pico-8 play session: hold → + tap 🅾, after a click and taps of 🅾, ❎, 🅾+❎, 🅾 in the second before t = 0

[t = 1 s] hold → ~1s, tap 🅾 ~2×
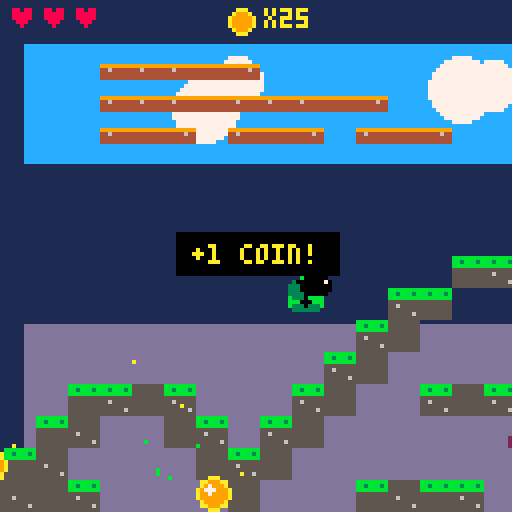
[t = 2 s] hold → ~2s, tap 🅾 ~4×
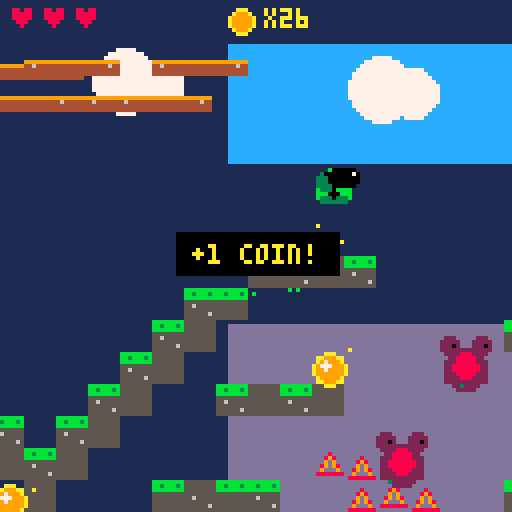
[t = 4 s] hold → ~4s, tap 🅾 ~7×
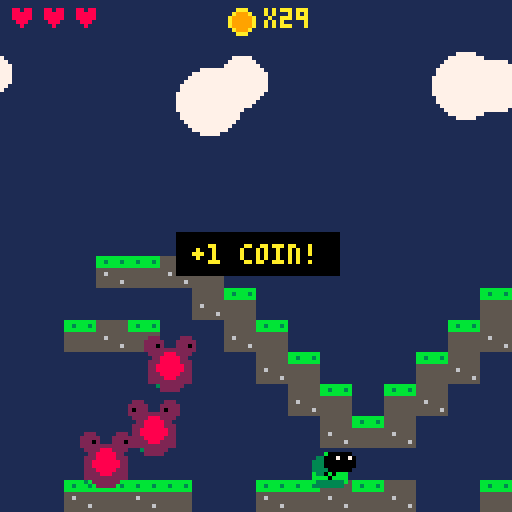
[t = 8 s] hold → ~8s, tap 🅾 ~14×
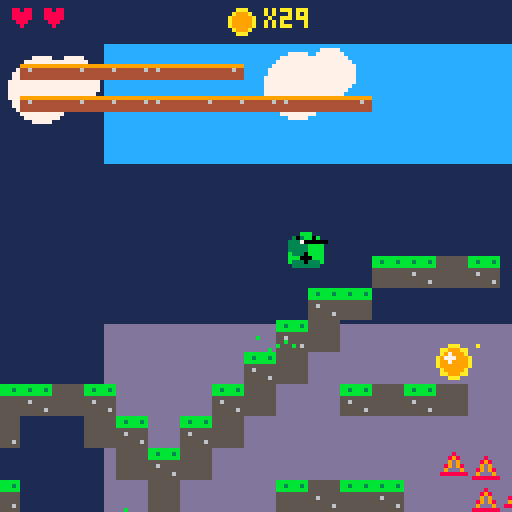

pico-8 cartridge
version 41
__lua__
-- slime quest
-- a platformer by blackboxai

function _init()
	-- constants
	gravity=0.25
	friction=0.85
	cam_x=0
	
	-- player (slime hero)
	pl={
		x=20,y=80,
		vx=0,vy=0,
		w=6,h=5,
		ongrnd=false,
		facing=1,
		anim=0,
		animt=0,
		dead=false,
		dead_t=0,
		coins=0,
		lives=3,
		inv=0,
		jump_force=-3.2,
	}
	
	-- entities
	coins={}
	enemies={}
	particles={}
	platforms={}
	spikes={}
	
	-- build level from string data
	-- 0=air, 1=wall, 2=coin, 3=spike, 4=goal, 5=enemy, 6=platform_h, 7=platform_v
	parse_level()
	
	-- screen effects
	shake=0
	flash=0
	
	-- messages
	msg=""
	msg_t=0
	msg_c=7
	
	-- title
	show_title=true
	title_t=90
end

function parse_level()
	-- 128x16 level encoded as strings
	-- each char: .=0 #=1 c=2 ^=3 g=4 e=5 -=6 |=7
	local lvl_str={
		"...............................................................................................................................",
		"............................................------....................................................------...................",
		"....|---|................................................................................|---|..............................",
		"....|---|---|............................................................................|---|---|..........................",
		"...............................................................................................................................",
		"...............................................................................................................................",
		"...............................................................................................................................",
		".................c........c...........c.c.c......................c.c.c.c.............................c.........................",
		"...............####.....####.........#######....................#######..............................g.........................",
		".............##.........c..##.......##.....##..........c.c.....##.....##.....c.c.c.................####........................",
		"............##.........###..##.....##.......##.......######...##.......##...#######...............##..##.......................",
		".....c.....##..e.c...........##...##...e....##......##....##.##...e....##..##.....##....c.c......##....##......c...............",
		"...####...##..####............##.##...........##...##......###..........####.......##..####.....##......##....###..............",
		"..##..##.##............e.......###.............#####..................................e..##...##........##...#.#.........e...",
		"c##....###...e...^^............c.c........e...................e...........^^.......e.....c.####..........####.#.#.c.c.c.c.####.",
		"####...c#...####..^^^..####..#####..####..#####..####..####..#####..####..#####..####..#####..####..#####..#############..###",
	}
	
	-- convert to numeric level array
	level={}
	for y=1,16 do
		level[y]={}
		local row=lvl_str[y]
		for x=1,128 do
			local ch=sub(row,x,x)
			local val=0
			if ch=="#" then val=1
			elseif ch=="c" then val=2
			elseif ch=="^" then val=3
			elseif ch=="g" then val=4
			elseif ch=="e" then val=5
			elseif ch=="-" then val=6
			elseif ch=="|" then val=7
			end
			level[y][x]=val
			
			-- spawn entities
			local wx=(x-1)*8+4
			local wy=(y-1)*8+4
			if val==2 then
				add(coins,{x=wx,y=wy,active=true,oy=wy,anim=rnd(1)})
			elseif val==3 then
				add(spikes,{x=(x-1)*8,y=(y-1)*8})
			elseif val==4 then
				goal_x=(x-1)*8
				goal_y=(y-1)*8
			elseif val==5 then
				add(enemies,{x=wx,y=wy,vx=0.6,dir=1,w=6,h=6,dead=false,anim=0})
			elseif val==6 then
				add(platforms,{x=(x-1)*8,y=(y-1)*8,w=24,h=4,vx=0.8,dir=1,minx=(x-1)*8-16,maxx=(x-1)*8+16,vy=0,miny=0,maxy=0})
			elseif val==7 then
				add(platforms,{x=(x-1)*8,y=(y-1)*8,w=24,h=4,vx=0,dir=0,minx=0,maxx=0,vy=0.6,diry=1,miny=(y-1)*8-20,maxy=(y-1)*8+20})
			end
		end
	end
end

function _update()
	-- title screen
	if show_title then
		title_t-=1
		if btnp(4) or btnp(5) or title_t<=0 then
			show_title=false
		end
		return
	end
	
	-- death timer
	if pl.dead then
		pl.dead_t-=1
		if pl.dead_t<=0 then
			if pl.lives>0 then
				respawn()
			else
				_init()
			end
		end
		update_particles()
		return
	end
	
	-- input
	local ax=0
	if btn(0) then ax=-0.45 pl.facing=-1 end
	if btn(1) then ax=0.45 pl.facing=1 end
	
	-- jump (z or x)
	if btnp(4) or btnp(5) then
		if pl.ongrnd then
			pl.vy=pl.jump_force
			pl.ongrnd=false
			sfx(0)
			-- jump particles
			for i=1,5 do
				add_particle(pl.x,pl.y+pl.h/2,rnd(2)-1,0.5+rnd(1),11)
			end
		end
	end
	
	-- physics
	pl.vx+=ax
	pl.vx*=friction
	pl.vy+=gravity
	
	-- terminal velocity
	pl.vy=min(pl.vy,4)
	
	-- move x
	pl.x+=pl.vx
	collide_map(pl,"x")
	
	-- move y
	pl.y+=pl.vy
	pl.ongrnd=false
	collide_map(pl,"y")
	
	-- moving platform collision
	for p in all(platforms) do
		-- move platform
		if p.vx~=0 then
			p.x+=p.vx*p.dir
			if p.x<p.minx or p.x>p.maxx then p.dir*=-1 end
		end
		if p.vy~=0 then
			p.y+=p.vy*p.diry
			if p.y<p.miny or p.y>p.maxy then p.diry*=-1 end
		end
		
		-- collision with player
		if rect_overlap(pl.x-pl.w/2,pl.y-pl.h/2,pl.w,pl.h,p.x,p.y,p.w,p.h) then
			-- landing on top of platform
			if pl.vy>0 and pl.y+pl.h/2-pl.vy <= p.y+1 then
				pl.y=p.y-pl.h/2
				pl.vy=0
				pl.ongrnd=true
				-- carry player
				if p.vx~=0 then pl.x+=p.vx*p.dir end
				if p.vy~=0 then pl.y+=p.vy*p.diry end
			elseif pl.vy<0 and pl.y-pl.h/2-pl.vy >= p.y+p.h-1 then
				pl.y=p.y+p.h+pl.h/2
				pl.vy=0
			end
		end
	end
	
	-- screen bounds
	if pl.x<4 then pl.x=4 pl.vx=0 end
	if pl.x>1016 then pl.x=1016 pl.vx=0 end
	if pl.y>128 then die() end
	
	-- camera follow
	local target_x=pl.x-64
	cam_x+=(target_x-cam_x)*0.1
	cam_x=mid(0,cam_x,960)
	-- shake via camera offset
	local sx=rnd(shake)-shake/2
	local sy=rnd(shake)-shake/2
	camera(sx,sy)
	shake=max(0,shake-0.5)
	flash=max(0,flash-1)
	
	-- coin collect
	for c in all(coins) do
		if c.active and dist(pl.x,pl.y,c.x,c.y)<10 then
			c.active=false
			pl.coins+=1
			sfx(1)
			for i=1,6 do
				add_particle(c.x,c.y,rnd(3)-1.5,rnd(3)-1.5,10)
			end
			msg="+1 coin!"
			msg_t=20
			msg_c=10
		end
		c.anim+=0.08
	end
	
	-- enemy collision
	if pl.inv<=0 then
		for e in all(enemies) do
			if not e.dead then
				-- move enemy
				e.x+=e.vx*e.dir
				e.anim+=0.1
				-- turn at walls/edges
				local ex=flr(e.x/8)+1
local ey=flr(e.y/8)+1
				if level[ey] and level[ey][ex+e.dir] and level[ey][ex+e.dir]==1 then
					e.dir*=-1
				end
				-- collision
				if rect_overlap(pl.x-pl.w/2,pl.y-pl.h/2,pl.w,pl.h,e.x-e.w/2,e.y-e.h/2,e.w,e.h) then
					if pl.vy>0 and pl.y+pl.h/2<e.y then
						-- stomp enemy
						e.dead=true
						pl.vy=-2.8
						sfx(2)
						for i=1,10 do
							add_particle(e.x,e.y,rnd(4)-2,rnd(4)-2,8)
						end
						msg="squish!"
						msg_t=25
						msg_c=11
					else
						die()
					end
				end
			end
		end
	else
		pl.inv-=1
	end
	
	-- spike collision
	for s in all(spikes) do
		if rect_overlap(pl.x-pl.w/2,pl.y-pl.h/2,pl.w,pl.h,s.x+2,s.y+4,4,4) then
			die()
		end
	end
	
	-- goal
	if goal_x and rect_overlap(pl.x-pl.w/2,pl.y-pl.h/2,pl.w,pl.h,goal_x,goal_y,8,8) then
		msg="you win!"
		msg_t=120
		msg_c=11
		sfx(3)
		-- confetti
		for i=1,30 do
			add_particle(goal_x+4,goal_y+4,rnd(6)-3,rnd(6)-3,flr(rnd(15))+1)
		end
	end
	
	-- animation
	pl.animt+=1
	if abs(pl.vx)>0.2 then
		pl.anim=flr(pl.animt/5)%4
	else
		pl.anim=0
	end
	
	-- particles
	update_particles()
	
	-- message timer
	if msg_t>0 then msg_t-=1 end
end

function _draw()
	if show_title then
		draw_title()
		return
	end
	
	cls(1)
	
	-- sky gradient
	for i=0,128 do
		local c=12
		if i>40 then c=1 end
		if i>80 then c=13 end
		line(cam_x,i,cam_x+127,i,c)
	end
	
	-- parallax clouds
	for i=0,8 do
		local cx=(i*64-t()*5)%1024-cam_x*0.3
		circfill(cx,20+rnd(8),8,7)
		circfill(cx+8,18+rnd(6),6,7)
	end
	
	-- draw level tiles
	for y=1,16 do
		for x=1,128 do
			local c=level[y][x]
			local sx=(x-1)*8-cam_x
			local sy=(y-1)*8
			if sx>-16 and sx<144 then
				if c==1 then
					-- wall / ground
					rectfill(sx,sy,sx+7,sy+7,5)
					-- grass top
					if y>1 and level[y-1][x]==0 then
						rectfill(sx,sy,sx+7,sy+2,11)
						pset(sx+2,sy+1,3)
						pset(sx+6,sy+1,3)
					end
					-- brick detail
					if (x+y)%2==0 then
						pset(sx+2,sy+4,6)
						pset(sx+6,sy+6,6)
					end
				elseif c==3 then
					-- spike
					local spike_bob=sin(t()*4+x*0.5)*1
					line(sx+1,sy+7+spike_bob,sx+4,sy+2+spike_bob,8)
					line(sx+4,sy+2+spike_bob,sx+7,sy+7+spike_bob,8)
					line(sx+1,sy+7+spike_bob,sx+7,sy+7+spike_bob,8)
					line(sx+2,sy+6+spike_bob,sx+4,sy+3+spike_bob,9)
					line(sx+4,sy+3+spike_bob,sx+6,sy+6+spike_bob,9)
				elseif c==4 then
					-- goal portal
					local glow=flr(t()*8)%2
					rectfill(sx-2+glow,sy-8+glow,sx+10-glow,sy+8-glow,11+glow)
					rectfill(sx,sy-6,sx+8,sy+6,12)
					print("★",sx+1,sy-2,10)
				end
			end
		end
	end
	
	-- draw platforms
	for p in all(platforms) do
		local sx=p.x-cam_x
		rectfill(sx,p.y,sx+p.w-1,p.y+3,4)
		rectfill(sx,p.y,sx+p.w-1,p.y,9)
		-- rivets
		pset(sx+2,p.y+1,6)
		pset(sx+p.w-3,p.y+1,6)
	end
	
	-- draw coins
	for c in all(coins) do
		if c.active then
			local sy=c.oy+sin(c.anim)*3
			local sx=c.x-cam_x
		-- sparkle
			if flr(t()*8+c.x)%4==0 then
				pset(sx+5+rnd(2),sy-5+rnd(2),10)
			end
			circfill(sx,sy,4,10)
			circfill(sx,sy,3,9)
			circfill(sx-1,sy-1,1,7)
		end
	end
	
	-- draw enemies (slugs)
	for e in all(enemies) do
		if not e.dead then
			local sx=e.x-cam_x
			local bounce=abs(sin(e.anim))*1
			-- body
			circfill(sx,e.y+bounce,5,2)
			rectfill(sx-5,e.y+bounce,sx+5,e.y+3+bounce,2)
			-- shell
			circfill(sx,e.y-1+bounce,3,8)
			-- eyes on stalks
			line(sx-3,e.y-2+bounce,sx-4,e.y-6+bounce,2)
			line(sx+3,e.y-2+bounce,sx+4,e.y-6+bounce,2)
			circfill(sx-4,e.y-6+bounce,2,2)
			circfill(sx+4,e.y-6+bounce,2,2)
			-- pupils
			pset(sx-4+e.dir,e.y-6+bounce,0)
			pset(sx+4+e.dir,e.y-6+bounce,0)
			-- slime trail
			if flr(t()*4)%2==0 then
				pset(sx-5+rnd(10),e.y+4+bounce,3)
			end
		end
	end
	
	-- draw spikes (additional detail)
	for s in all(spikes) do
		local sx=s.x-cam_x
		-- already drawn in tile loop
	end
	
	-- draw slime player
	if not pl.dead then
		draw_slime(pl.x-cam_x,pl.y,pl.facing,pl.anim,pl.inv>0 and flr(t()*4)%2==0)
	end
	
	-- particles
	for p in all(particles) do
		if p.life>5 or flr(t()*4)%2==0 then
			pset(p.x-cam_x,p.y,p.c)
		end
	end
	
	-- ui
	camera(0,0)
	
	-- ui bar
	rectfill(0,0,127,10,0)
	rectfill(0,0,127,10,1)
	
	-- hearts
	for i=1,pl.lives do
		print("♥",2+(i-1)*8,2,8)
	end
	
	-- coins
	circfill(60,5,3,10)
	circfill(60,5,2,9)
	print("x"..pl.coins,66,2,10)
	
	-- message
	if msg_t>0 then
		local mx=64-#msg*2
		rectfill(mx-4,58,mx+#msg*4+4,68,0)
		print(msg,mx,61,msg_c)
	end
	
	-- flash effect
	if flash>0 then
		rectfill(0,0,127,127,7)
	end
	
	-- game over
	if pl.dead and pl.lives<=0 then
		rectfill(0,0,127,127,0)
		print("game over!",44,56,8)
		print("press ❎ to restart",20,68,7)
		if btnp(4) or btnp(5) then _init() end
	end
end

function draw_title()
	cls(1)
	
	-- animated background
	for i=0,16 do
		local tx=i*16
		local ty=60+sin(t()*0.5+i*0.3)*20
		circfill(tx,ty,12,3+i%2)
	end
	
	-- title
	local bounce=sin(t()*2)*3
	print("★ slime quest ★",28,30+bounce,11)
	print("★ slime quest ★",29,31+bounce,10)
	
	-- slime mascot
	draw_slime(64,70,1,flr(t()*3)%4,false)
	
	-- instructions
	print("⬅️ ➡️  move",34,90,7)
	print("❎ / 🅾️  jump",34,100,7)
	
	if flr(t()*2)%2==0 then
		print("press any button!",26,115,10)
	end
end

-- slime player drawing
function draw_slime(x,y,f,anim,blink)
	local sy=y
	local h=5
	local w=4
	
	-- squish when on ground
	if pl.ongrnd then
		if abs(pl.vx)>0.2 then
			-- running squish
			h=4+sin(anim*1.2)*1.5
			sy=y+(5-h)/2
		else
			-- idle breathe
			h=5+sin(t()*2)*0.5
			sy=y+(5-h)/2
		end
	else
		-- jumping - stretch
		h=6
		sy=y-0.5
	end
	
	-- body (green slime with shading)
	-- main color
	circfill(x,sy-1,w,11)
	rectfill(x-w,sy-1,x+w,sy+2,11)
	-- bottom shadow
	rectfill(x-w+1,sy+2,x+w-1,sy+3,3)
	-- highlight
	circfill(x-f*1.5,sy-2,w-2,3)
	pset(x-f,sy-3,7)
	
	-- eyes
	local ex=x+f*2.5
	local ey=sy-3
	if blink then
		-- closed eyes
		line(ex-2,ey,ex,ey,0)
		line(ex+1,ey,ex+3,ey,0)
	else
		-- open eyes
		circfill(ex-1,ey,2,0)
		circfill(ex+2,ey,2,0)
		-- pupils looking direction
		pset(ex-1+f,ey-1,7)
		pset(ex+2+f,ey-1,7)
	end
	
	-- mouth
	if pl.ongrnd then
		-- happy smile
		pset(x,sy+1,0)
		pset(x-1,sy,0)
		pset(x+1,sy,0)
	else
		-- o mouth when jumping
		circfill(x,sy+1,1,0)
		-- worried eyebrows
		pset(x-2,sy-4,0)
		pset(x+2,sy-4,0)
	end
	
	-- drip when moving
	if pl.ongrnd and abs(pl.vx)>0.5 and flr(t()*8)%4==0 then
		pset(x-f*3,sy+3,3)
	end
end

-- collision system
function collide_map(obj,axis)
	local cx=flr(obj.x/8)+1
	local cy=flr(obj.y/8)+1
	
	for dy=-1,1 do
		for dx=-1,1 do
			local tx=cx+dx
			local ty=cy+dy
			if tx>=1 and tx<=128 and ty>=1 and ty<=16 then
				local tile=level[ty][tx]
				if tile==1 then
					local wx=(tx-1)*8
					local wy=(ty-1)*8
					if rect_overlap(obj.x-obj.w/2,obj.y-obj.h/2,obj.w,obj.h,wx,wy,8,8) then
						if axis=="x" then
							if obj.vx>0 then
								obj.x=wx-obj.w/2
							elseif obj.vx<0 then
								obj.x=wx+8+obj.w/2
							end
							obj.vx=0
						else
							if obj.vy>0 then
								obj.y=wy-obj.h/2
								obj.vy=0
								obj.ongrnd=true
							elseif obj.vy<0 then
								obj.y=wy+8+obj.h/2
								obj.vy=0
							end
						end
					end
				end
			end
		end
	end
end

function rect_overlap(x1,y1,w1,h1,x2,y2,w2,h2)
	return x1<x2+w2 and x1+w1>x2 and y1<y2+h2 and y1+h1>y2
end

function dist(x1,y1,x2,y2)
	return sqrt((x2-x1)^2+(y2-y1)^2)
end

function die()
	if pl.dead then return end
	pl.dead=true
	pl.dead_t=60
	pl.lives-=1
	shake=10
	flash=3
	sfx(4)
	for i=1,15 do
		add_particle(pl.x,pl.y,rnd(5)-2.5,rnd(5)-2.5,11)
	end
	msg="ouch!"
	msg_t=30
	msg_c=8
end

function respawn()
	pl.dead=false
	pl.x=20
	pl.y=80
	pl.vx=0
	pl.vy=0
	pl.inv=90
	shake=3
end

-- particle system
function add_particle(x,y,vx,vy,c)
	add(particles,{
		x=x,y=y,
		vx=vx,vy=vy,
		c=c,
		life=15+rnd(15),
		grav=0.05+rnd(0.1)
	})
end

function update_particles()
	for p in all(particles) do
		p.x+=p.vx
		p.y+=p.vy
		p.vy+=p.grav
		p.life-=1
		if p.life<=0 then del(particles,p) end
	end
end
__gfx__
00000000000000000000000000000000000000000000000000000000000000000000000000000000000000000000000000000000000000000000000000000000
00000000000000000000000000000000000000000000000000000000000000000000000000000000000000000000000000000000000000000000000000000000
00700700000000000000000000000000000000000000000000000000000000000000000000000000000000000000000000000000000000000000000000000000
00077000000000000000000000000000000000000000000000000000000000000000000000000000000000000000000000000000000000000000000000000000
00077000000000000000000000000000000000000000000000000000000000000000000000000000000000000000000000000000000000000000000000000000
00700700000000000000000000000000000000000000000000000000000000000000000000000000000000000000000000000000000000000000000000000000
00000000000000000000000000000000000000000000000000000000000000000000000000000000000000000000000000000000000000000000000000000000
00000000000000000000000000000000000000000000000000000000000000000000000000000000000000000000000000000000000000000000000000000000
00000000000000000000000000000000000000000000000000000000000000000000000000000000000000000000000000000000000000000000000000000000
00000000000000000000000000000000000000000000000000000000000000000000000000000000000000000000000000000000000000000000000000000000
00000000000000000000000000000000000000000000000000000000000000000000000000000000000000000000000000000000000000000000000000000000
00000000000000000000000000000000000000000000000000000000000000000000000000000000000000000000000000000000000000000000000000000000
00000000000000000000000000000000000000000000000000000000000000000000000000000000000000000000000000000000000000000000000000000000
00000000000000000000000000000000000000000000000000000000000000000000000000000000000000000000000000000000000000000000000000000000
00000000000000000000000000000000000000000000000000000000000000000000000000000000000000000000000000000000000000000000000000000000
00000000000000000000000000000000000000000000000000000000000000000000000000000000000000000000000000000000000000000000000000000000
